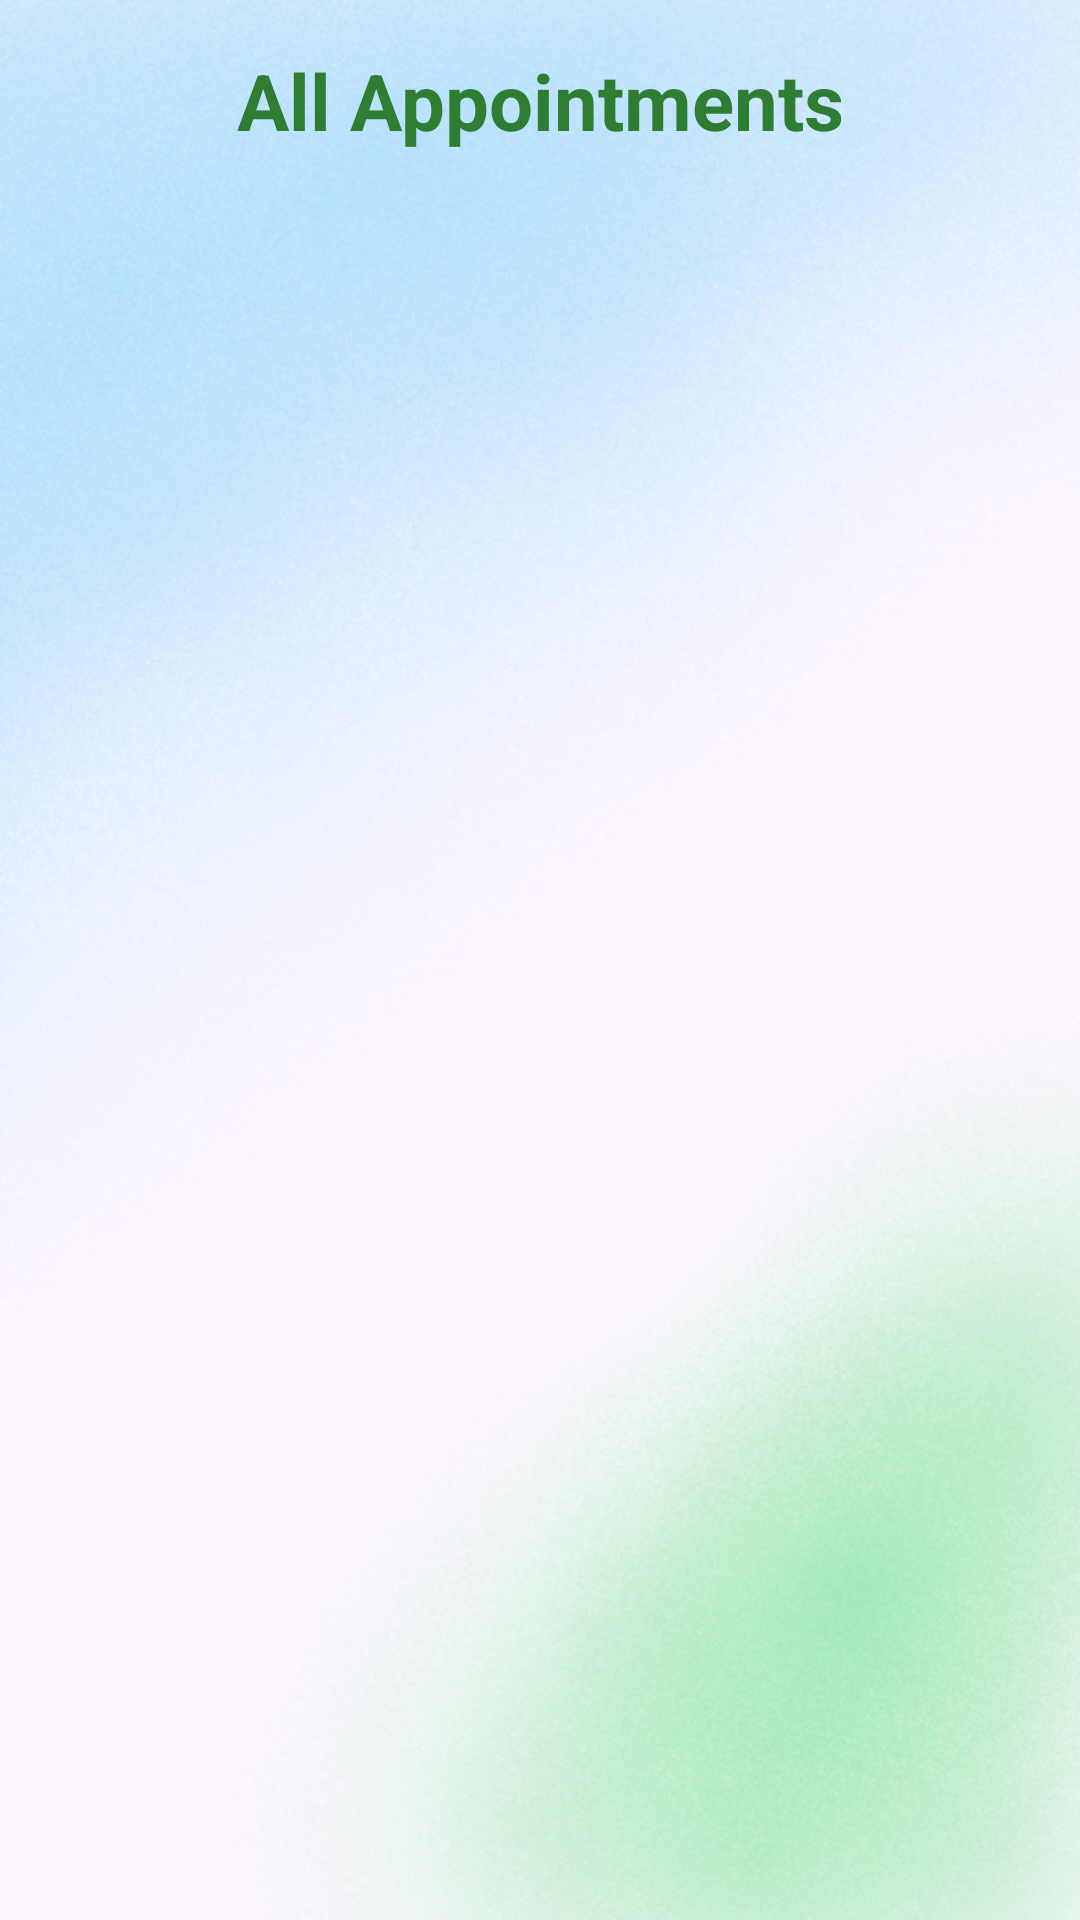

Write the Android layout XML for this screen, with the resource values it uses.
<!-- AndroidManifest.xml: application theme Theme.Hospital_management_sem8 -->
<!-- res/layout/activity_view_appointments.xml -->
<?xml version="1.0" encoding="utf-8"?>
<LinearLayout xmlns:android="http://schemas.android.com/apk/res/android"
    android:layout_width="match_parent"
    android:layout_height="match_parent"
    android:padding="16dp"
    android:orientation="vertical"
    android:background="@drawable/back">

    <TextView
        android:layout_width="match_parent"
        android:layout_height="wrap_content"
        android:text="All Appointments"
        android:textSize="26sp"
        android:textStyle="bold"
        android:textColor="#2E7D32"
        android:gravity="center"
        android:paddingBottom="16dp"/>

    <ScrollView
        android:layout_width="match_parent"
        android:layout_height="0dp"
        android:layout_weight="1">

        
        <TableLayout
            android:id="@+id/tableLayout"
            android:layout_width="match_parent"
            android:layout_height="wrap_content"
            android:stretchColumns="1">

            
        </TableLayout>

    </ScrollView>

</LinearLayout>
<!-- resources referenced by this layout -->
<resources>
  <!-- drawable back: png bitmap (drawable, 288274 bytes) -->
  <style name="Theme.Hospital_management_sem8" parent="Base.Theme.Hospital_management_sem8" />
  <style name="Base.Theme.Hospital_management_sem8" parent="Theme.Material3.DayNight.NoActionBar">
          
          
      </style>
</resources>
